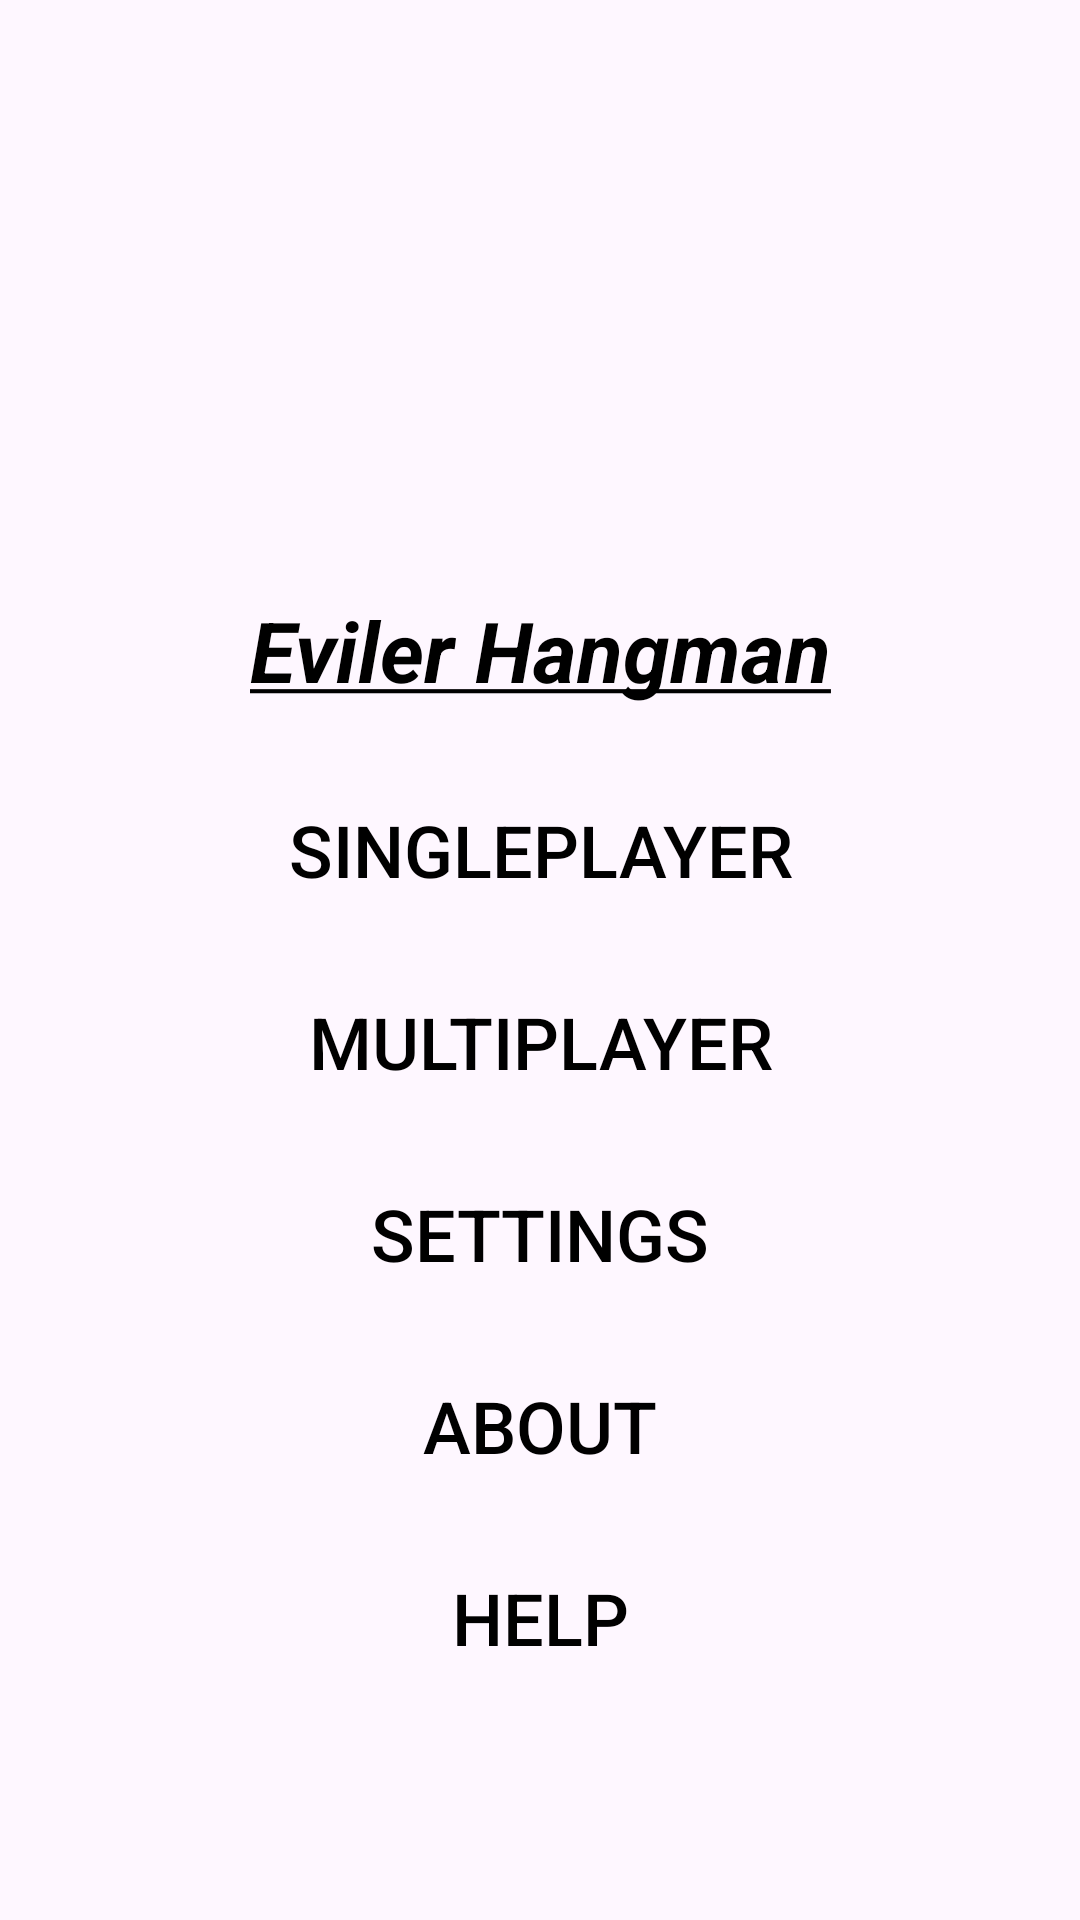

Reconstruct the res/layout file that produces this screen, plus the resources it refers to.
<!-- AndroidManifest.xml: application theme Theme.EvilerHangman -->
<!-- res/layout/fragment_main_menu.xml -->
<?xml version="1.0" encoding="utf-8"?>
<androidx.constraintlayout.widget.ConstraintLayout
    xmlns:android="http://schemas.android.com/apk/res/android"
    xmlns:app="http://schemas.android.com/apk/res-auto"
    xmlns:tools="http://schemas.android.com/tools"
    android:layout_width="match_parent"
    android:layout_height="match_parent"
    tools:context=".MainMenuFragment">

    <ImageView
        android:id="@+id/logoImage"
        android:layout_width="150dp"
        android:layout_height="150dp"
        android:src="@drawable/logo"
        android:contentDescription="@string/hangman_logo"
        app:layout_constraintTop_toTopOf="parent"
        app:layout_constraintStart_toStartOf="parent"
        app:layout_constraintEnd_toEndOf="parent"
        android:layout_marginTop="32dp" />

    <TextView
        android:id="@+id/titleText"
        android:layout_width="wrap_content"
        android:layout_height="wrap_content"
        android:text="@string/title"
        android:textColor="@color/black"
        android:textSize="28sp"
        android:textStyle="bold|italic"
        android:gravity="center"
        app:layout_constraintTop_toBottomOf="@id/logoImage"
        app:layout_constraintStart_toStartOf="parent"
        app:layout_constraintEnd_toEndOf="parent"
        android:layout_marginTop="16dp" />

    
    <Button
        android:id="@+id/btnSingleplayer"
        android:layout_width="0dp"
        android:layout_height="wrap_content"
        android:text="@string/singleplayer"
        android:textColor="@color/black"
        android:textSize="24sp"
        android:background="@android:color/transparent"
        app:layout_constraintTop_toBottomOf="@id/titleText"
        app:layout_constraintStart_toStartOf="parent"
        app:layout_constraintEnd_toEndOf="parent"
        android:layout_marginTop="24dp"
        android:layout_marginHorizontal="32dp" />

    <Button
        android:id="@+id/btnMultiplayer"
        android:layout_width="0dp"
        android:layout_height="wrap_content"
        android:text="@string/multiplayer"
        android:textColor="@color/black"
        android:textSize="24sp"
        android:background="@android:color/transparent"
        app:layout_constraintTop_toBottomOf="@id/btnSingleplayer"
        app:layout_constraintStart_toStartOf="parent"
        app:layout_constraintEnd_toEndOf="parent"
        android:layout_marginTop="16dp"
        android:layout_marginHorizontal="32dp" />

    <Button
        android:id="@+id/btnSettings"
        android:layout_width="0dp"
        android:layout_height="wrap_content"
        android:text="@string/settings"
        android:textColor="@color/black"
        android:textSize="24sp"
        android:background="@android:color/transparent"
        app:layout_constraintTop_toBottomOf="@id/btnMultiplayer"
        app:layout_constraintStart_toStartOf="parent"
        app:layout_constraintEnd_toEndOf="parent"
        android:layout_marginTop="16dp"
        android:layout_marginHorizontal="32dp" />

    <Button
        android:id="@+id/btnAbout"
        android:layout_width="0dp"
        android:layout_height="wrap_content"
        android:text="@string/about"
        android:textColor="@color/black"
        android:textSize="24sp"
        android:background="@android:color/transparent"
        app:layout_constraintTop_toBottomOf="@id/btnSettings"
        app:layout_constraintStart_toStartOf="parent"
        app:layout_constraintEnd_toEndOf="parent"
        android:layout_marginTop="16dp"
        android:layout_marginHorizontal="32dp" />

    <Button
        android:id="@+id/btnHelp"
        android:layout_width="0dp"
        android:layout_height="wrap_content"
        android:text="@string/help"
        android:textColor="@color/black"
        android:textSize="24sp"
        android:background="@android:color/transparent"
        app:layout_constraintTop_toBottomOf="@id/btnAbout"
        app:layout_constraintStart_toStartOf="parent"
        app:layout_constraintEnd_toEndOf="parent"
        android:layout_marginTop="16dp"
        android:layout_marginBottom="32dp"
        android:layout_marginHorizontal="32dp" />

</androidx.constraintlayout.widget.ConstraintLayout>
<!-- resources referenced by this layout -->
<resources>
  <string name="about">About</string>
  <string name="hangman_logo">Hangman Logo</string>
  <string name="help">Help</string>
  <string name="multiplayer">Multiplayer</string>
  <string name="settings">Settings</string>
  <string name="singleplayer">Singleplayer</string>
  <string name="title"><u>Eviler Hangman</u></string>
  <style name="Theme.EvilerHangman" parent="Base.Theme.EvilerHangman" />
  <style name="Base.Theme.EvilerHangman" parent="Theme.Material3.DayNight.NoActionBar">
          
          
      </style>
  <!-- not gathered from this repository: default colours our renderer supplied (Android Studio template values) -->
  <color name="black">#FF000000</color>
</resources>
